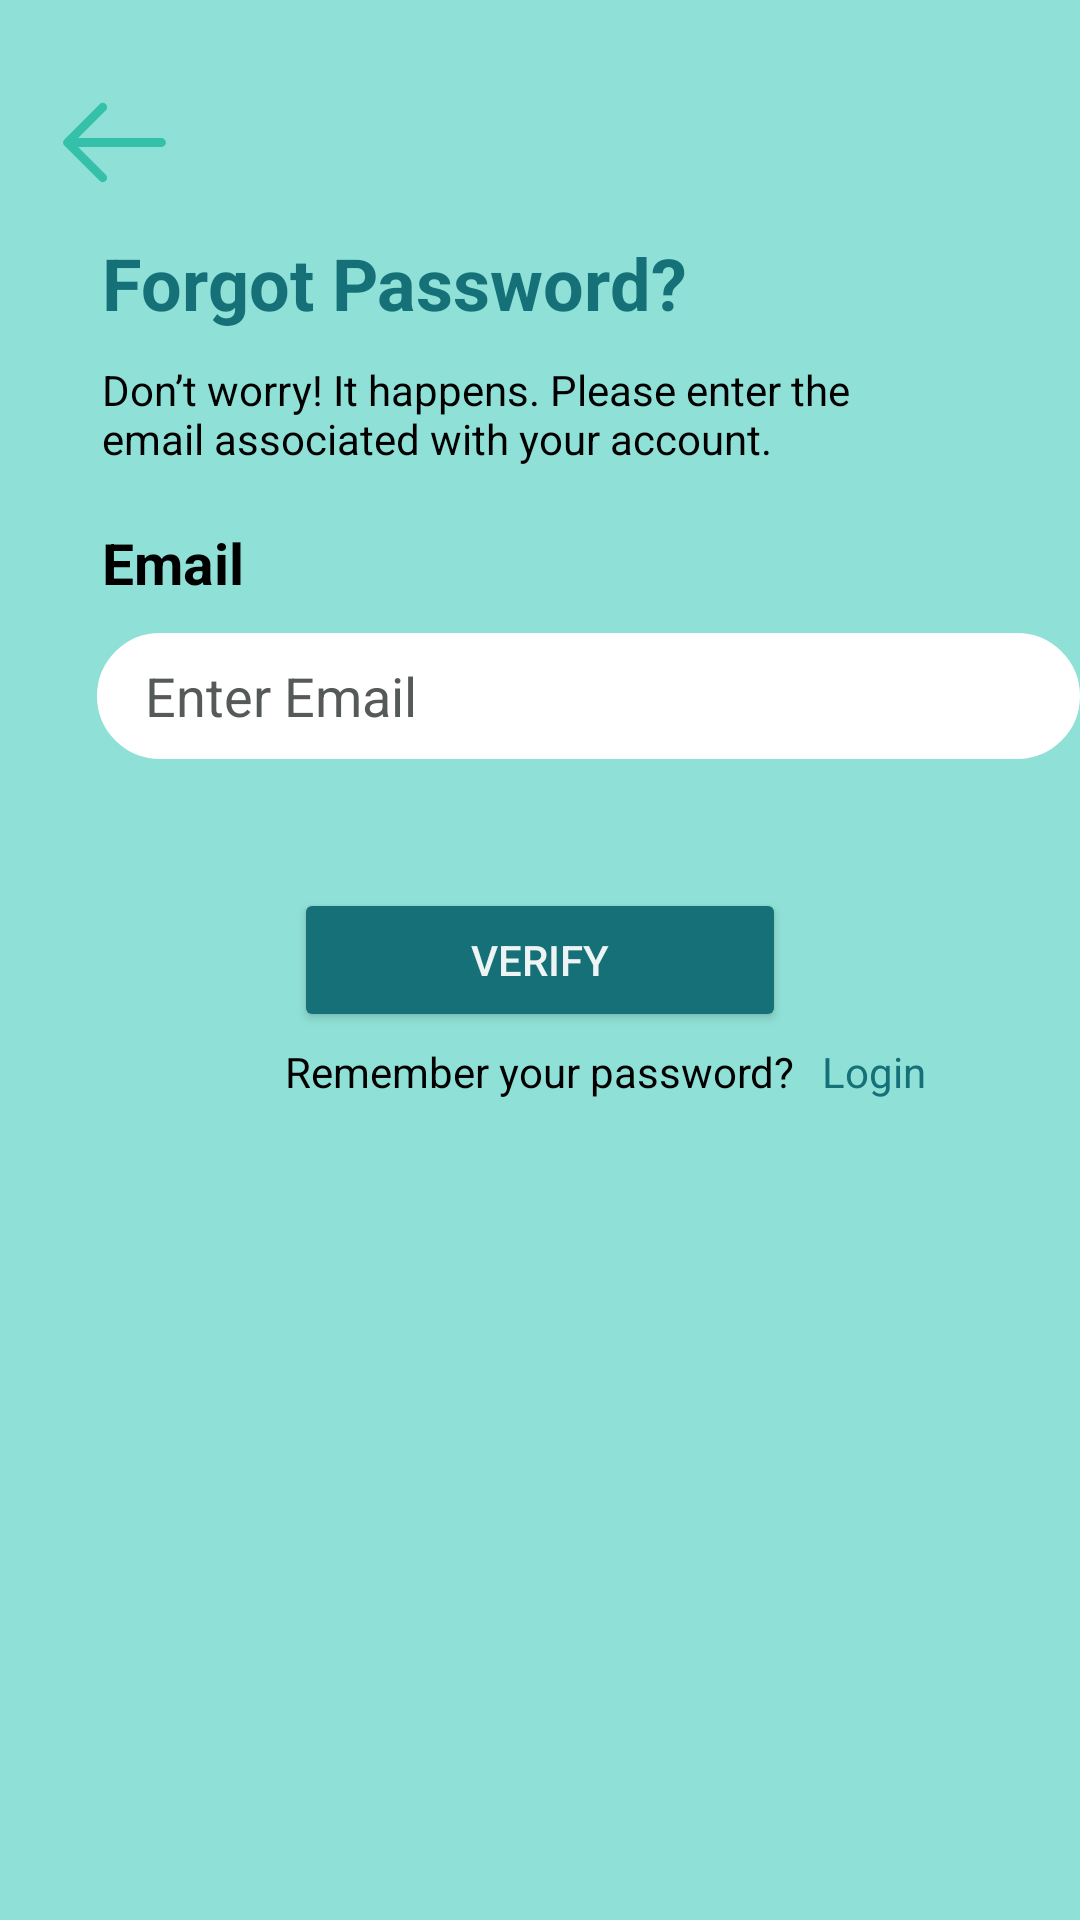

Android layout source for this screen:
<!-- AndroidManifest.xml: application theme Theme.I210727 -->
<!-- res/layout/activity_forgot_password.xml -->
<?xml version="1.0" encoding="utf-8"?>
<androidx.constraintlayout.widget.ConstraintLayout xmlns:android="http://schemas.android.com/apk/res/android"
    xmlns:app="http://schemas.android.com/apk/res-auto"
    xmlns:tools="http://schemas.android.com/tools"
    android:layout_width="match_parent"
    android:layout_height="match_parent"
    android:backgroundTint="@color/black"
    tools:context=".ForgotPassword">
    <RelativeLayout
        android:layout_width="match_parent"
        android:layout_height="match_parent"
        android:background="#8FE1D7"
        >

        <ImageView
            android:id="@+id/imageView"
            android:layout_width="68dp"
            android:layout_height="47dp"
            android:layout_alignParentStart="true"
            android:layout_alignParentTop="true"
            android:layout_marginStart="4dp"
            android:layout_marginTop="24dp"
            app:srcCompat="@drawable/arrow_left_svgrepo_com__1_" />

        <TextView
            android:layout_width="203dp"
            android:layout_height="57dp"
            android:layout_alignTop="@id/imageView"
            android:id="@+id/resetst1"
            android:layout_marginStart="34dp"
            android:layout_marginTop="54dp"
            android:text="Forgot Password?"
            android:textColor="#157177"
            android:textSize="24sp"
            android:textStyle="bold" />

        <TextView
            android:layout_width="301dp"
            android:layout_height="wrap_content"
            android:layout_alignStart="@id/resetst1"
            android:layout_alignBottom="@id/resetst1"
            android:layout_marginBottom="-21dp"
            android:text="Don’t worry! It happens. Please enter the
            email associated with your account."
            android:textColor="#000000"
            android:id="@+id/inst_st2"
            android:textSize="14sp" />
        <TextView
            android:layout_width="301dp"
            android:layout_height="wrap_content"
            android:layout_alignStart="@id/inst_st2"
            android:layout_alignBottom="@id/inst_st2"
            android:layout_marginBottom="-45dp"
            android:text="Email"
            android:textColor="#000000"
            android:textStyle="bold"
            android:textSize="19sp"
            android:id="@+id/eml_st3"
            />

        <EditText
            android:layout_width="332dp"
            android:layout_height="42dp"
            android:layout_alignStart="@id/eml_st3"
            android:layout_alignBottom="@id/eml_st3"
            android:layout_marginStart="-2dp"
            android:layout_marginBottom="-53dp"
            android:background="@drawable/curve_square"
            android:backgroundTint="@color/white"
            android:gravity="start|center"
            android:hint="Enter Email"
            android:paddingStart="16dp"
            android:textColorHint="#555A59"
            tools:ignore="TouchTargetSizeCheck" />

        <Button
            android:id="@+id/Send"
            android:layout_width="164dp"
            android:layout_height="wrap_content"
            android:layout_centerInParent="true"
            android:backgroundTint="#157177"
            android:text="Verify"
            android:textColor="#F2FAFAFA" />

        <TextView
            android:layout_width="wrap_content"
            android:layout_height="wrap_content"
            android:id="@+id/remst4"
            android:layout_alignBottom="@id/Send"
            android:layout_centerHorizontal="true"
            android:layout_marginBottom="-23dp"
            android:textColor="@color/black"
            android:text="Remember your password?"

            />
        <TextView
            android:layout_width="wrap_content"
            android:layout_height="wrap_content"
            android:layout_alignEnd="@id/remst4"
            android:layout_alignBottom="@id/remst4"
            android:layout_marginEnd="-44dp"
            android:textColor="#157177"
            android:id="@+id/log_st6"
            android:text="Login" />
    </RelativeLayout>
</androidx.constraintlayout.widget.ConstraintLayout>
<!-- resources referenced by this layout -->
<resources>
  <!-- drawable arrow_left_svgrepo_com__1_ (drawable) -->
  <vector xmlns:android="http://schemas.android.com/apk/res/android"
      android:width="800dp"
      android:height="800dp"
      android:viewportWidth="24"
      android:viewportHeight="24">
    <path
        android:pathData="M4,12L20,12M4,12L10,6M4,12L10,18"
        android:strokeLineJoin="round"
        android:strokeWidth="1.5"
        android:fillColor="#00000000"
        android:strokeColor="#35c0a9"
        android:strokeLineCap="round"/>
  </vector>
  <!-- drawable curve_square (drawable) -->
  <shape xmlns:android="http://schemas.android.com/apk/res/android"
      android:shape="rectangle">
  
      <solid/>
  
      
      <stroke
          android:width="4dp"
          android:color="#B1BCBE" />
  
      
      <corners android:radius="35dp"/>
  
      
      <padding
          android:left="0dp"
          android:top="0dp"
          android:right="0dp"
          android:bottom="0dp" />
  
  </shape>
  <style name="Theme.I210727" parent="Base.Theme.I210727" />
  <style name="Base.Theme.I210727" parent="Theme.Material3.DayNight.NoActionBar">
          
          <item name="colorPrimary">#0F9D58</item>
          <item name="colorPrimaryVariant">#0F9D58</item>
          <item name="colorOnPrimary">@color/black</item>
          
      </style>
  <!-- not gathered from this repository: default colours our renderer supplied (Android Studio template values) -->
  <color name="black">#FF000000</color>
  <color name="white">#FFFFFFFF</color>
</resources>
